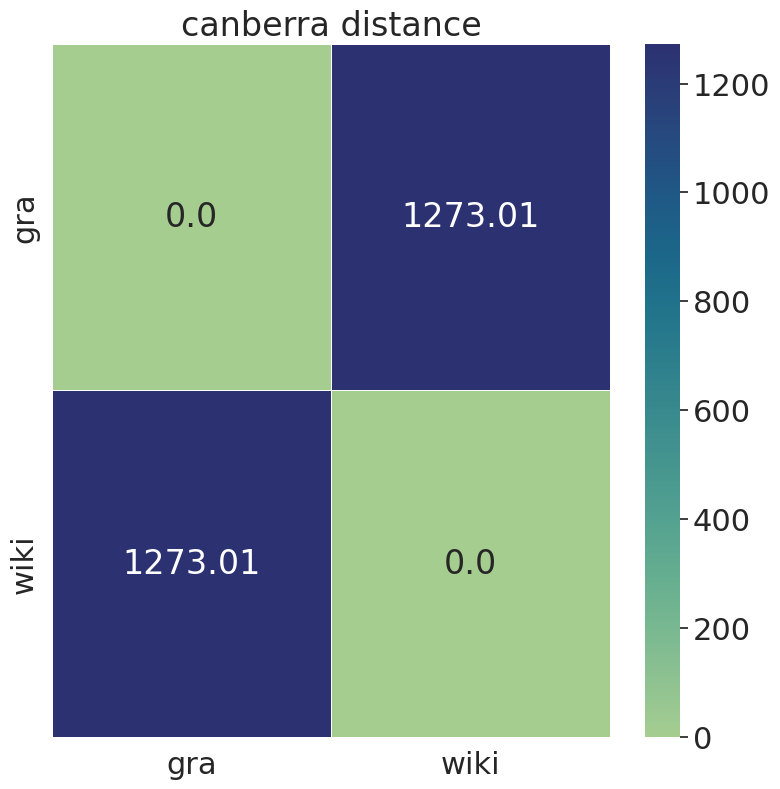

Data behind this chart, as committed beside it:
, gra, wiki
gra, 0.0, 1273
wiki, 1273, 0.0
